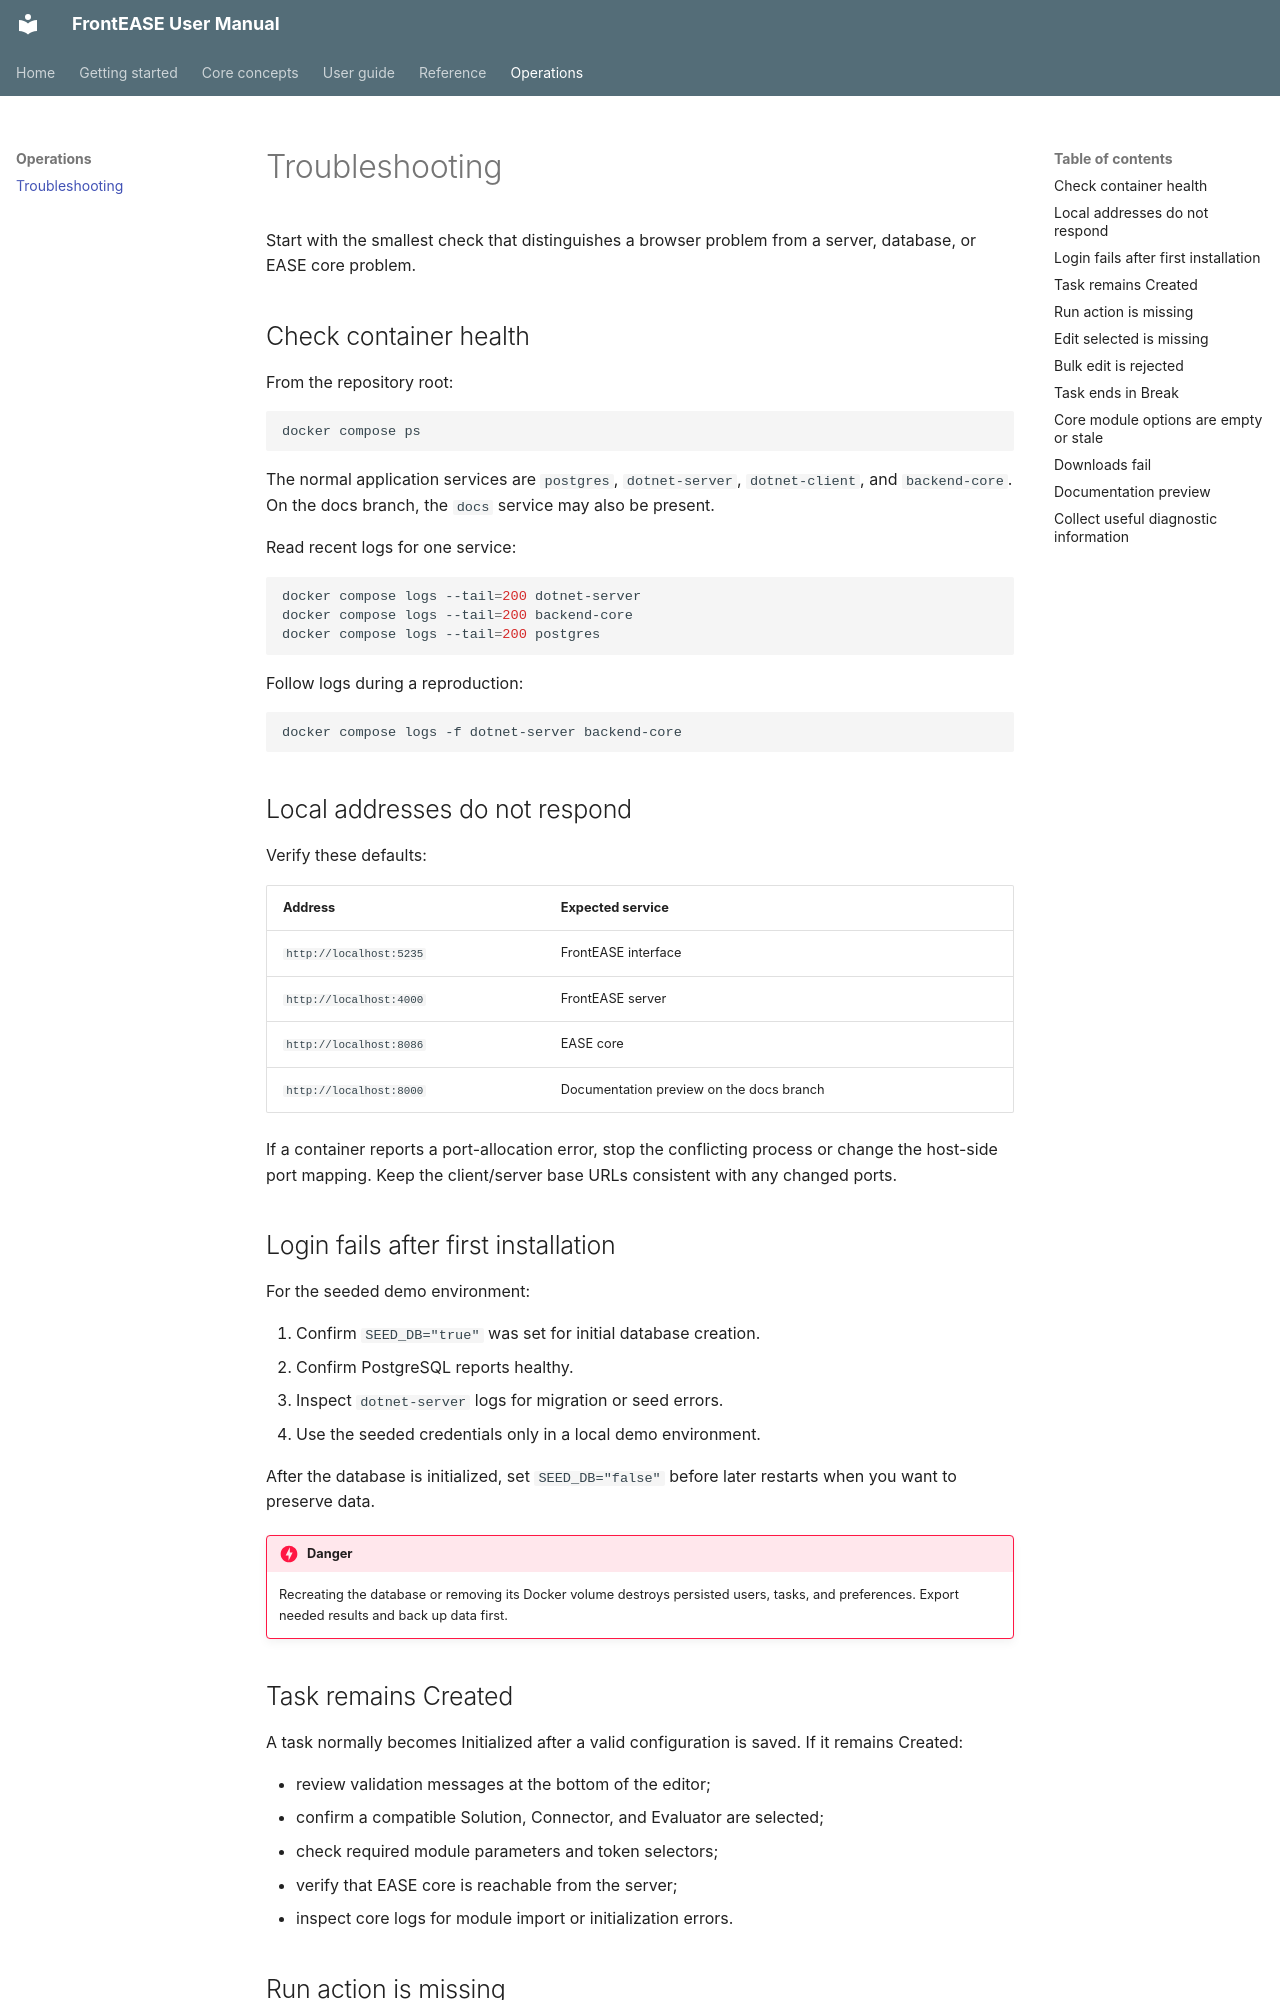

repository: TBU-AILab/frontEASE · page: operations/troubleshooting/index.html · generator: mkdocs

# Troubleshooting

Start with the smallest check that distinguishes a browser problem from a server, database, or EASE core problem.

## Check container health

From the repository root:

```bash
docker compose ps
```

The normal application services are `postgres`, `dotnet-server`, `dotnet-client`, and `backend-core`. On the docs branch, the `docs` service may also be present.

Read recent logs for one service:

```bash
docker compose logs --tail=200 dotnet-server
docker compose logs --tail=200 backend-core
docker compose logs --tail=200 postgres
```

Follow logs during a reproduction:

```bash
docker compose logs -f dotnet-server backend-core
```

## Local addresses do not respond

Verify these defaults:

| Address | Expected service |
| --- | --- |
| `http://localhost:5235` | FrontEASE interface |
| `http://localhost:4000` | FrontEASE server |
| `http://localhost:8086` | EASE core |
| `http://localhost:8000` | Documentation preview on the docs branch |

If a container reports a port-allocation error, stop the conflicting process or change the host-side port mapping. Keep the client/server base URLs consistent with any changed ports.

## Login fails after first installation

For the seeded demo environment:

1. Confirm `SEED_DB="true"` was set for initial database creation.
2. Confirm PostgreSQL reports healthy.
3. Inspect `dotnet-server` logs for migration or seed errors.
4. Use the seeded credentials only in a local demo environment.

After the database is initialized, set `SEED_DB="false"` before later restarts when you want to preserve data.

!!! danger
    Recreating the database or removing its Docker volume destroys persisted users, tasks, and preferences. Export needed results and back up data first.

## Task remains Created

A task normally becomes Initialized after a valid configuration is saved. If it remains Created:

- review validation messages at the bottom of the editor;
- confirm a compatible Solution, Connector, and Evaluator are selected;
- check required module parameters and token selectors;
- verify that EASE core is reachable from the server;
- inspect core logs for module import or initialization errors.

## Run action is missing

Run is shown only for Initialized and Paused tasks. If the task is Created, complete initialization. If it is already Running, use Pause or Stop. Stopped, Finished, and Break tasks are terminal in the current grid workflow; clone one to run a modified variant.
